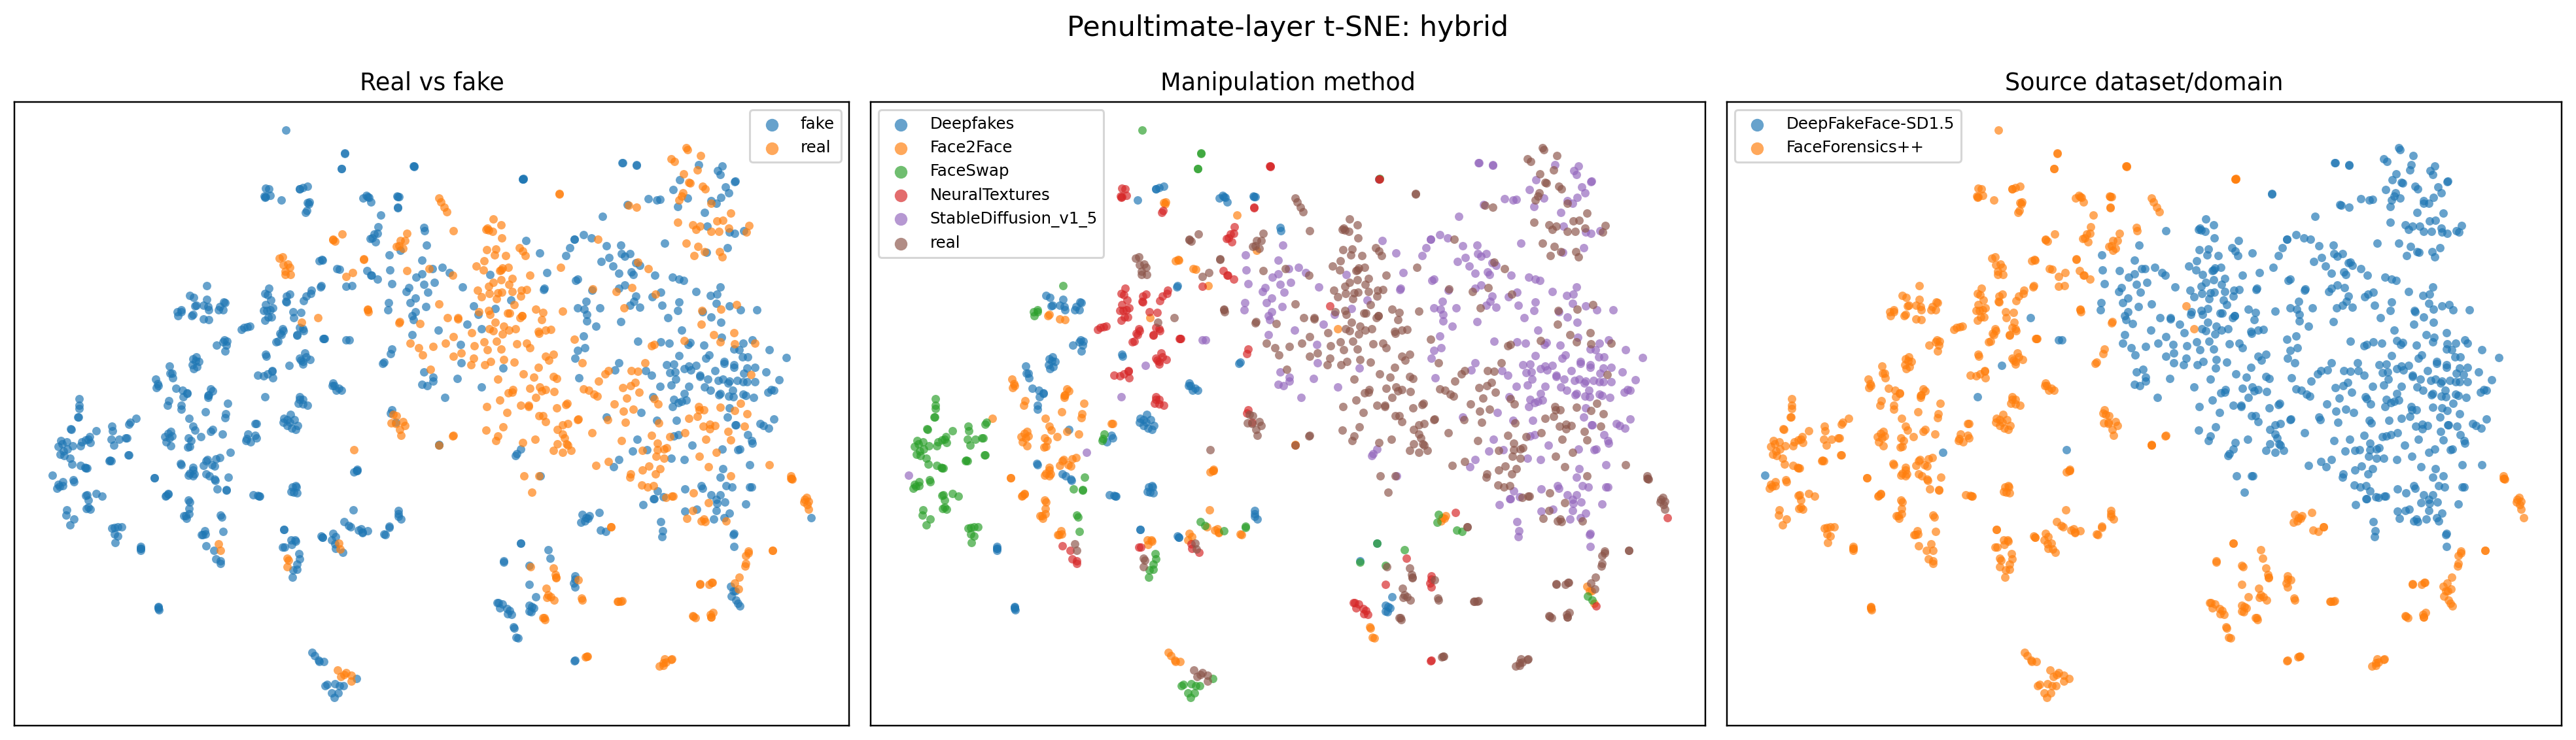

The data file committed next to this chart (first rows):
image_path, label, video_id, method, dataset, prob_fake, source_dataset, tsne_x, tsne_y, class_name
C:\Users\Rohith Syam\Documents\UTS SEMES…, 0, 4, real, FaceForensics++, 0.03289, FaceForensics++, 16.59, -17.23, real
C:\Users\Rohith Syam\Documents\UTS SEMES…, 0, 4, real, FaceForensics++, 0.000116, FaceForensics++, 17.17, -18.94, real
C:\Users\Rohith Syam\Documents\UTS SEMES…, 0, 4, real, FaceForensics++, 3.5245765e-05, FaceForensics++, 17.2, -19.06, real
C:\Users\Rohith Syam\Documents\UTS SEMES…, 0, 8, real, FaceForensics++, 4.2080384e-05, FaceForensics++, 37.35, -20.7, real
C:\Users\Rohith Syam\Documents\UTS SEMES…, 0, 8, real, FaceForensics++, 8.976318e-05, FaceForensics++, 37.3, -20.68, real
C:\Users\Rohith Syam\Documents\UTS SEMES…, 0, 8, real, FaceForensics++, 0.0001434, FaceForensics++, 37.67, -20.27, real
C:\Users\Rohith Syam\Documents\UTS SEMES…, 0, 8, real, FaceForensics++, 0.0273, FaceForensics++, -5.092, -4.679, real
C:\Users\Rohith Syam\Documents\UTS SEMES…, 0, 8, real, FaceForensics++, 0.0002681, FaceForensics++, 37.22, -20.44, real
C:\Users\Rohith Syam\Documents\UTS SEMES…, 0, 62, real, FaceForensics++, 0.9991, FaceForensics++, -21.7, 14.45, real
C:\Users\Rohith Syam\Documents\UTS SEMES…, 0, 62, real, FaceForensics++, 0.9966, FaceForensics++, -21.64, 14.54, real
C:\Users\Rohith Syam\Documents\UTS SEMES…, 0, 62, real, FaceForensics++, 0.9923, FaceForensics++, -21.33, 14.35, real
C:\Users\Rohith Syam\Documents\UTS SEMES…, 0, 62, real, FaceForensics++, 0.2604, FaceForensics++, -20.25, 15.01, real
C:\Users\Rohith Syam\Documents\UTS SEMES…, 0, 96, real, FaceForensics++, 0.6279, FaceForensics++, -2.89, -3.742, real
C:\Users\Rohith Syam\Documents\UTS SEMES…, 0, 96, real, FaceForensics++, 0.002293, FaceForensics++, 34.61, -20.59, real
C:\Users\Rohith Syam\Documents\UTS SEMES…, 0, 96, real, FaceForensics++, 0.01041, FaceForensics++, 34.46, -20.58, real
C:\Users\Rohith Syam\Documents\UTS SEMES…, 0, 96, real, FaceForensics++, 0.6544, FaceForensics++, -2.934, -3.771, real
C:\Users\Rohith Syam\Documents\UTS SEMES…, 0, 96, real, FaceForensics++, 0.00078, FaceForensics++, 34.83, -20.74, real
C:\Users\Rohith Syam\Documents\UTS SEMES…, 0, 192, real, FaceForensics++, 0.0001001, FaceForensics++, 40.98, -17.49, real
C:\Users\Rohith Syam\Documents\UTS SEMES…, 0, 192, real, FaceForensics++, 4.9559717e-06, FaceForensics++, 41.73, -16.97, real
C:\Users\Rohith Syam\Documents\UTS SEMES…, 0, 192, real, FaceForensics++, 8.688985e-05, FaceForensics++, 41.65, -18.04, real
C:\Users\Rohith Syam\Documents\UTS SEMES…, 0, 210, real, FaceForensics++, 0.9987, FaceForensics++, -28.81, -15.99, real
C:\Users\Rohith Syam\Documents\UTS SEMES…, 0, 210, real, FaceForensics++, 0.9996, FaceForensics++, -28.6, -15.35, real
C:\Users\Rohith Syam\Documents\UTS SEMES…, 0, 210, real, FaceForensics++, 0.9999, FaceForensics++, -28.83, -15.19, real
C:\Users\Rohith Syam\Documents\UTS SEMES…, 0, 246, real, FaceForensics++, 0.0005582, FaceForensics++, 37.47, -17.47, real
C:\Users\Rohith Syam\Documents\UTS SEMES…, 0, 246, real, FaceForensics++, 0.004912, FaceForensics++, 37.04, -17.64, real
C:\Users\Rohith Syam\Documents\UTS SEMES…, 0, 246, real, FaceForensics++, 0.0001546, FaceForensics++, 37.57, -17.45, real
C:\Users\Rohith Syam\Documents\UTS SEMES…, 0, 257, real, FaceForensics++, 0.9483, FaceForensics++, -18.58, 11.41, real
C:\Users\Rohith Syam\Documents\UTS SEMES…, 0, 257, real, FaceForensics++, 0.9896, FaceForensics++, -19.65, 11.06, real
C:\Users\Rohith Syam\Documents\UTS SEMES…, 0, 438, real, FaceForensics++, 0.97, FaceForensics++, -12.56, -2.58, real
C:\Users\Rohith Syam\Documents\UTS SEMES…, 0, 438, real, FaceForensics++, 0.9638, FaceForensics++, -12.24, -1.762, real
C:\Users\Rohith Syam\Documents\UTS SEMES…, 0, 438, real, FaceForensics++, 0.5169, FaceForensics++, -11.25, -3.184, real
C:\Users\Rohith Syam\Documents\UTS SEMES…, 0, 438, real, FaceForensics++, 0.0283, FaceForensics++, -11.07, -3.721, real
C:\Users\Rohith Syam\Documents\UTS SEMES…, 0, 438, real, FaceForensics++, 0.9223, FaceForensics++, -11.88, -2.65, real
C:\Users\Rohith Syam\Documents\UTS SEMES…, 0, 438, real, FaceForensics++, 0.8673, FaceForensics++, -11.76, -1.93, real
C:\Users\Rohith Syam\Documents\UTS SEMES…, 0, 438, real, FaceForensics++, 0.2344, FaceForensics++, -10.46, -2.814, real
C:\Users\Rohith Syam\Documents\UTS SEMES…, 0, 438, real, FaceForensics++, 0.346, FaceForensics++, -10.76, -2.444, real
C:\Users\Rohith Syam\Documents\UTS SEMES…, 0, 439, real, FaceForensics++, 0.000527, FaceForensics++, 31.07, -24.62, real
C:\Users\Rohith Syam\Documents\UTS SEMES…, 0, 439, real, FaceForensics++, 0.0316, FaceForensics++, 29.9, -25.19, real
C:\Users\Rohith Syam\Documents\UTS SEMES…, 0, 439, real, FaceForensics++, 0.004845, FaceForensics++, 30.29, -24.86, real
C:\Users\Rohith Syam\Documents\UTS SEMES…, 0, 439, real, FaceForensics++, 0.0001053, FaceForensics++, 31.22, -24.58, real
C:\Users\Rohith Syam\Documents\UTS SEMES…, 0, 439, real, FaceForensics++, 0.01325, FaceForensics++, 29.91, -24.94, real
C:\Users\Rohith Syam\Documents\UTS SEMES…, 0, 439, real, FaceForensics++, 0.005073, FaceForensics++, 30.08, -24.56, real
C:\Users\Rohith Syam\Documents\UTS SEMES…, 0, 439, real, FaceForensics++, 0.3197, FaceForensics++, 29.23, -25.24, real
C:\Users\Rohith Syam\Documents\UTS SEMES…, 0, 448, real, FaceForensics++, 0.0001487, FaceForensics++, 21.68, -12.25, real
C:\Users\Rohith Syam\Documents\UTS SEMES…, 0, 448, real, FaceForensics++, 0.0003154, FaceForensics++, 21.69, -12.24, real
C:\Users\Rohith Syam\Documents\UTS SEMES…, 0, 468, real, FaceForensics++, 0.0003589, FaceForensics++, 11.36, -20.94, real
C:\Users\Rohith Syam\Documents\UTS SEMES…, 0, 468, real, FaceForensics++, 0.0005552, FaceForensics++, 11.35, -20.75, real
C:\Users\Rohith Syam\Documents\UTS SEMES…, 0, 468, real, FaceForensics++, 0.0008141, FaceForensics++, 11.09, -20.72, real
C:\Users\Rohith Syam\Documents\UTS SEMES…, 0, 470, real, FaceForensics++, 0.04534, FaceForensics++, 9.153, -16, real
C:\Users\Rohith Syam\Documents\UTS SEMES…, 0, 488, real, FaceForensics++, 0.9903, FaceForensics++, -11.24, 6.848, real
C:\Users\Rohith Syam\Documents\UTS SEMES…, 0, 488, real, FaceForensics++, 0.9772, FaceForensics++, -11.36, 6.755, real
C:\Users\Rohith Syam\Documents\UTS SEMES…, 0, 554, real, FaceForensics++, 0.998, FaceForensics++, -20.55, -14.37, real
C:\Users\Rohith Syam\Documents\UTS SEMES…, 0, 554, real, FaceForensics++, 0.9996, FaceForensics++, -20.7, -13.82, real
C:\Users\Rohith Syam\Documents\UTS SEMES…, 0, 598, real, FaceForensics++, 0.9998, FaceForensics++, -28.74, 12.25, real
C:\Users\Rohith Syam\Documents\UTS SEMES…, 0, 598, real, FaceForensics++, 0.9997, FaceForensics++, -28.29, 11.25, real
C:\Users\Rohith Syam\Documents\UTS SEMES…, 0, 598, real, FaceForensics++, 0.9995, FaceForensics++, -28.39, 11.94, real
C:\Users\Rohith Syam\Documents\UTS SEMES…, 0, 598, real, FaceForensics++, 0.9999, FaceForensics++, -29.09, 11.28, real
C:\Users\Rohith Syam\Documents\UTS SEMES…, 0, 598, real, FaceForensics++, 0.9999, FaceForensics++, -29.42, 12.19, real
C:\Users\Rohith Syam\Documents\UTS SEMES…, 0, 598, real, FaceForensics++, 0.9999, FaceForensics++, -29.09, 11.57, real
C:\Users\Rohith Syam\Documents\UTS SEMES…, 0, 598, real, FaceForensics++, 0.9998, FaceForensics++, -29.51, 12.93, real
... 1,116 more rows
